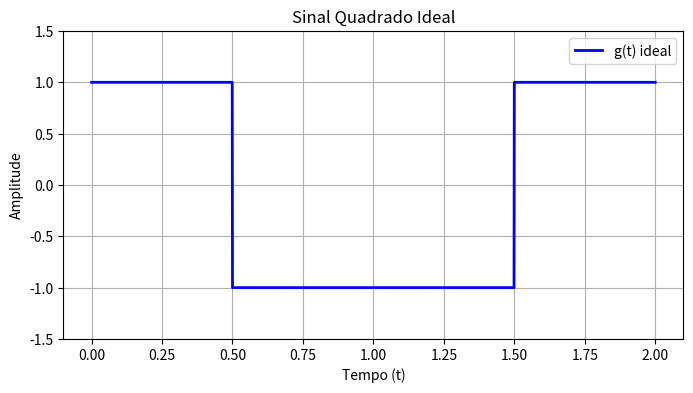

This chart was generated by the following Python code:
# fourier_synthesis.py
import numpy as np
import matplotlib.pyplot as plt

# Parâmetros estruturais (Não alterar)
T0 = 2.0
t = np.arange(0, 2.001, 0.001)
N = 19

def calcular_frequencia_fundamental(T0):
    """
    Retorna a frequência fundamental w0 em rad/s.
    """
    # TODO: Calcule e retorne w0 = 2 * pi / T0
    w0 = 2 * np.pi / T0
    return w0

def gerar_sinal_ideal(t):
    """
    Gera o sinal quadrado ideal g(t) baseado no vetor de tempo t.
    Deve ser 1.0 nos intervalos [0.0, 0.5[ e [1.5, 2.0], e -1.0 no intervalo [0.5, 1.5[.
    """
    # TODO: Implemente os intervalos do sinal ideal quadrado
    condicao = ((t >= 0.0) & (t < 0.5) | (t >= 1.5) & (t <= 2.0))
        
    return np.where(condicao, 1.0, -1.0)

def aproximar_fourier(t, w0, N):
    """
    Retorna o vetor de aproximação g_approx com N harmônicos
    e a potência acumulada PN usando o Teorema de Parseval.
    O loop deve varrer apenas os harmônicos ímpares de 1 até N.
    """
    # TODO: Inicialize os vetores e acumule as componentes cossenoidais
    # e a potência média PN pelo Teorema de Parseval.
    g_approx = None
    PN = None
    return g_approx, PN

def calcular_mse(g_ideal, g_approx):
    """
    Retorna o Erro Quadrático Médio (MSE) entre g_ideal e g_approx.
    """
    # TODO: Calcule o Erro Quadrático Médio discreto
    mse = None
    return mse

def plot_g_ideal(t):
    g = gerar_sinal_ideal(t)

    plt.figure(figsize=(8, 4))
    plt.plot(t, g, label='g(t) ideal', color='blue', linewidth=2)
    plt.title('Sinal Quadrado Ideal')
    plt.xlabel('Tempo (t)')
    plt.ylabel('Amplitude')
    plt.ylim(-1.5, 1.5)
    plt.grid(True)
    plt.legend()
    plt.show()

# Se o script for executado diretamente, mostra os resultados no console
if __name__ == "__main__":
    w0 = calcular_frequencia_fundamental(T0)
    g_ideal = gerar_sinal_ideal(t)

    t_vetor = np.linspace(0, 2, 2001)
    plot_g_ideal(t)

    if w0 is not None and g_ideal is not None:
        g_approx, PN = aproximar_fourier(t, w0, N)
        if g_approx is not None and PN is not None:
            mse = calcular_mse(g_ideal, g_approx)
            print("================ RESULTADOS EM CONSOLE ================")
            print(f"w0 calculado: {w0:.6f} rad/s")
            print(f"Potência acumulada (Parseval PN): {PN:.6f} W")
            print(f"Erro Quadrático Médio (MSE): {mse:.6f}")
            print("=======================================================")
        else:
            print("Implemente as funções de aproximação de Fourier.")
    else:
        print("Implemente as funções de frequência fundamental e sinal ideal.")
